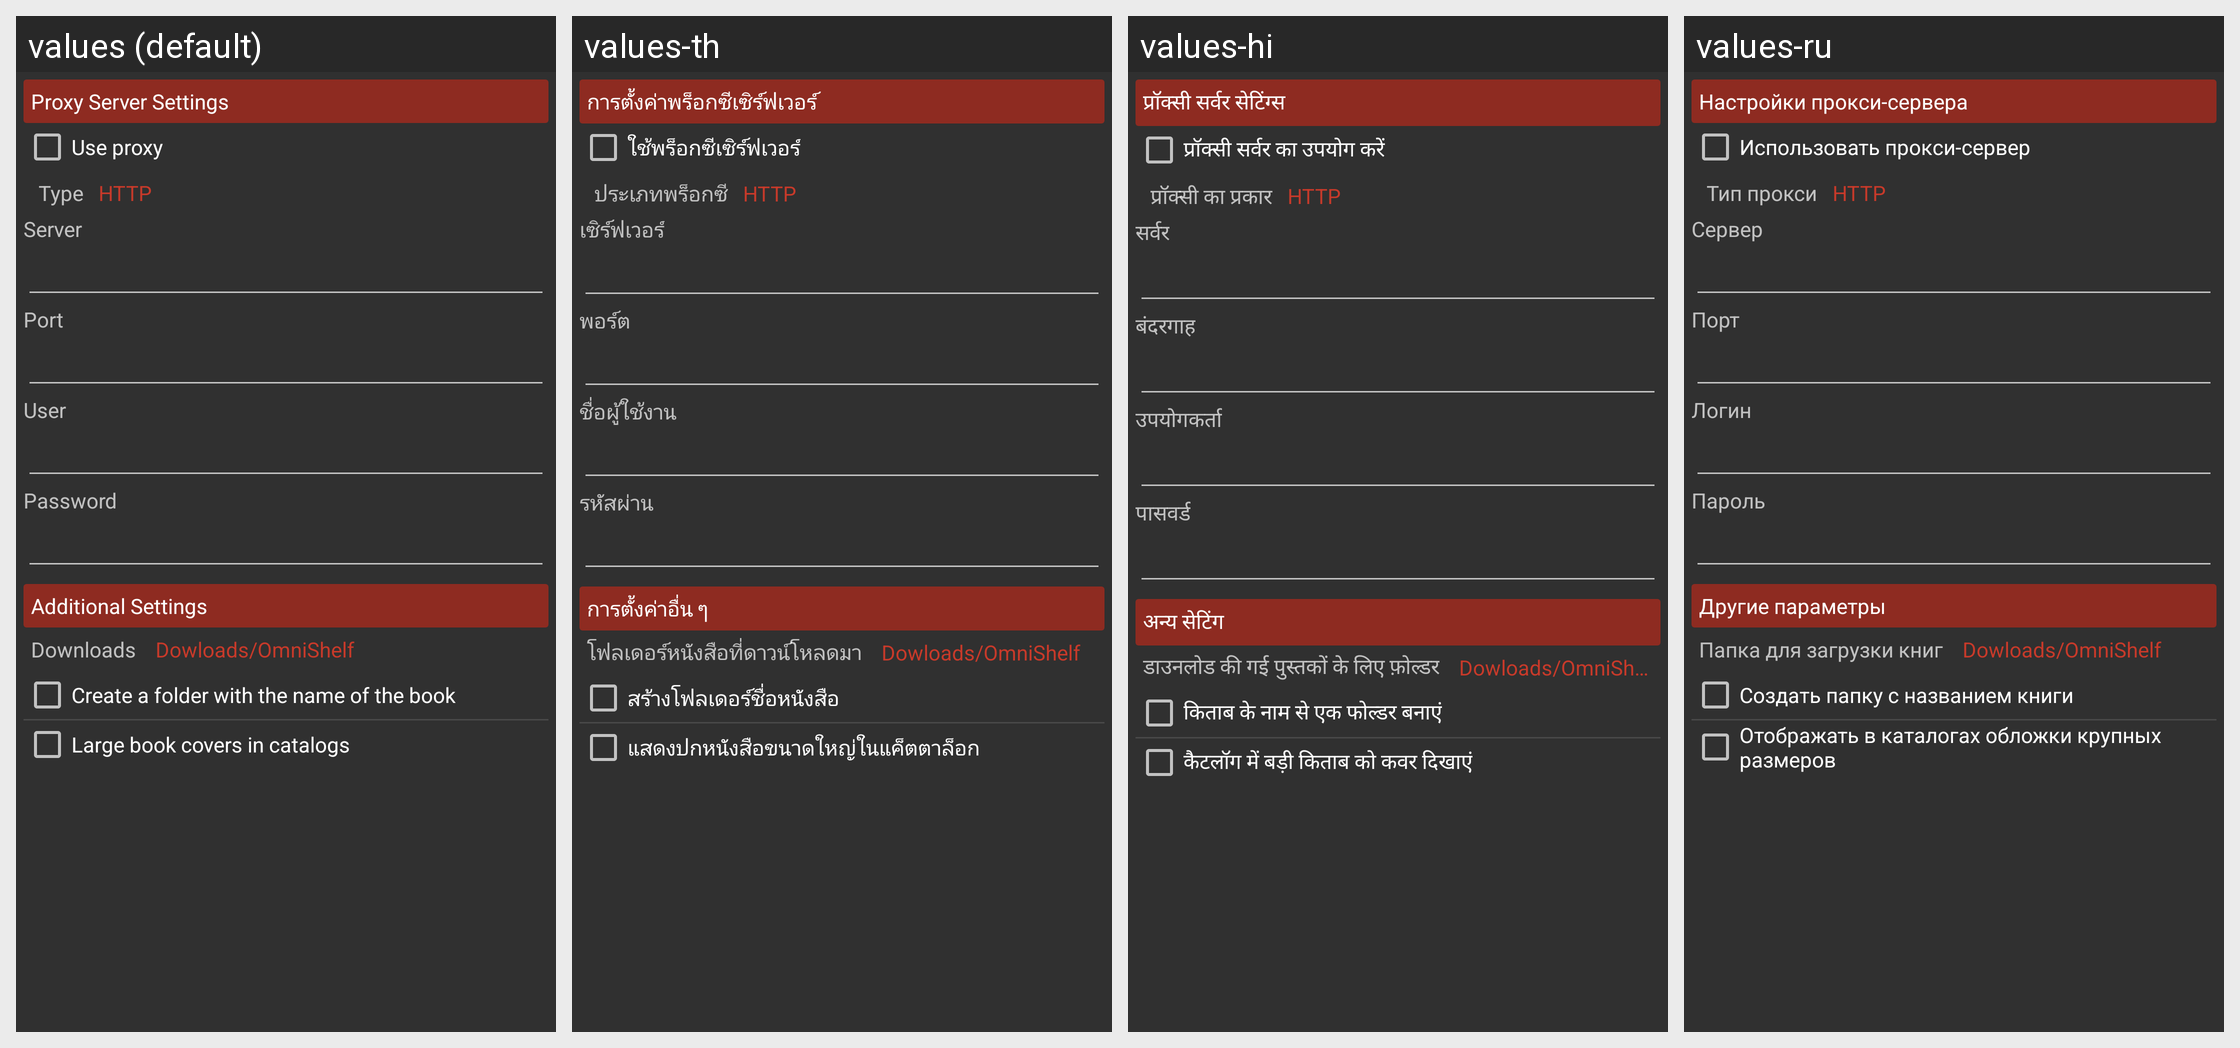

Strings drawn on this Android screen and how each of the app's shown locales translates them:
Android screen res/layout/dialog_proxy_server.xml rendered under 4 locales, left to right: values (default), values-th, values-hi, values-ru. Device: Nexus 5 (rendered at 1080×1920; each locale shown at half size, 540×960, under a caption strip naming it); theme StyledIndicatorsBlack.
Other locales in the repository, not shown: values-ar, values-be, values-bg, values-bn, values-ca, values-cs, values-de, values-el, values-es, values-eu, values-fa, values-fi, values-fil, values-fr, values-ga, values-gl, values-gu, values-he, values-hu, values-id, values-it, values-iw, values-ja, values-kk, values-kn, values-ko, values-la, values-lt, values-ml, values-mr, values-ms, values-my, values-ne, values-nl, values-no, values-pa, values-pl, values-pt, values-ro, values-sc, values-sk, values-sv, values-sw, values-ta, values-te, values-tr, values-uk, values-ur, values-uz, values-vi, values-zh-rCN, values-zh-rTW.
Strings drawn on this screen, with the default value and each locale's value (text and hints the layout hard-codes, and strings that could not be matched under every locale, appear in the picture but are not listed):

proxy_server_settings
  values: Proxy Server Settings
  values-th: การตั้งค่าพร็อกซีเซิร์ฟเวอร์
  values-hi: प्रॉक्सी सर्वर सेटिंग्स
  values-ru: Настройки прокси-сервера

use_proxy_server
  values: Use proxy
  values-th: ใช้พร็อกซีเซิร์ฟเวอร์
  values-hi: प्रॉक्सी सर्वर का उपयोग करें
  values-ru: Использовать прокси-сервер

proxy_type
  values: Type
  values-th: ประเภทพร็อกซี
  values-hi: प्रॉक्सी का प्रकार
  values-ru: Тип прокси

server
  values: Server
  values-th: เซิร์ฟเวอร์
  values-hi: सर्वर
  values-ru: Сервер

port
  values: Port
  values-th: พอร์ต
  values-hi: बंदरगाह
  values-ru: Порт

user
  values: User
  values-th: ชื่อผู้ใช้งาน
  values-hi: उपयोगकर्ता
  values-ru: Логин

password
  values: Password
  values-th: รหัสผ่าน
  values-hi: पासवर्ड
  values-ru: Пароль

other_settings
  values: Additional Settings
  values-th: การตั้งค่าอื่น ๆ
  values-hi: अन्य सेटिंग
  values-ru: Другие параметры

folder_for_downloaded_books
  values: Downloads
  values-th: โฟลเดอร์หนังสือที่ดาวน์โหลดมา
  values-hi: डाउनलोड की गई पुस्तकों के लिए फ़ोल्डर
  values-ru: Папка для загрузки книг

display_large_book_covers_in_the_catalog
  values: Large book covers in catalogs
  values-th: แสดงปกหนังสือขนาดใหญ่ในแค็ตตาล็อก
  values-hi: कैटलॉग में बड़ी किताब को कवर दिखाएं
  values-ru: Отображать в каталогах обложки крупных размеров
